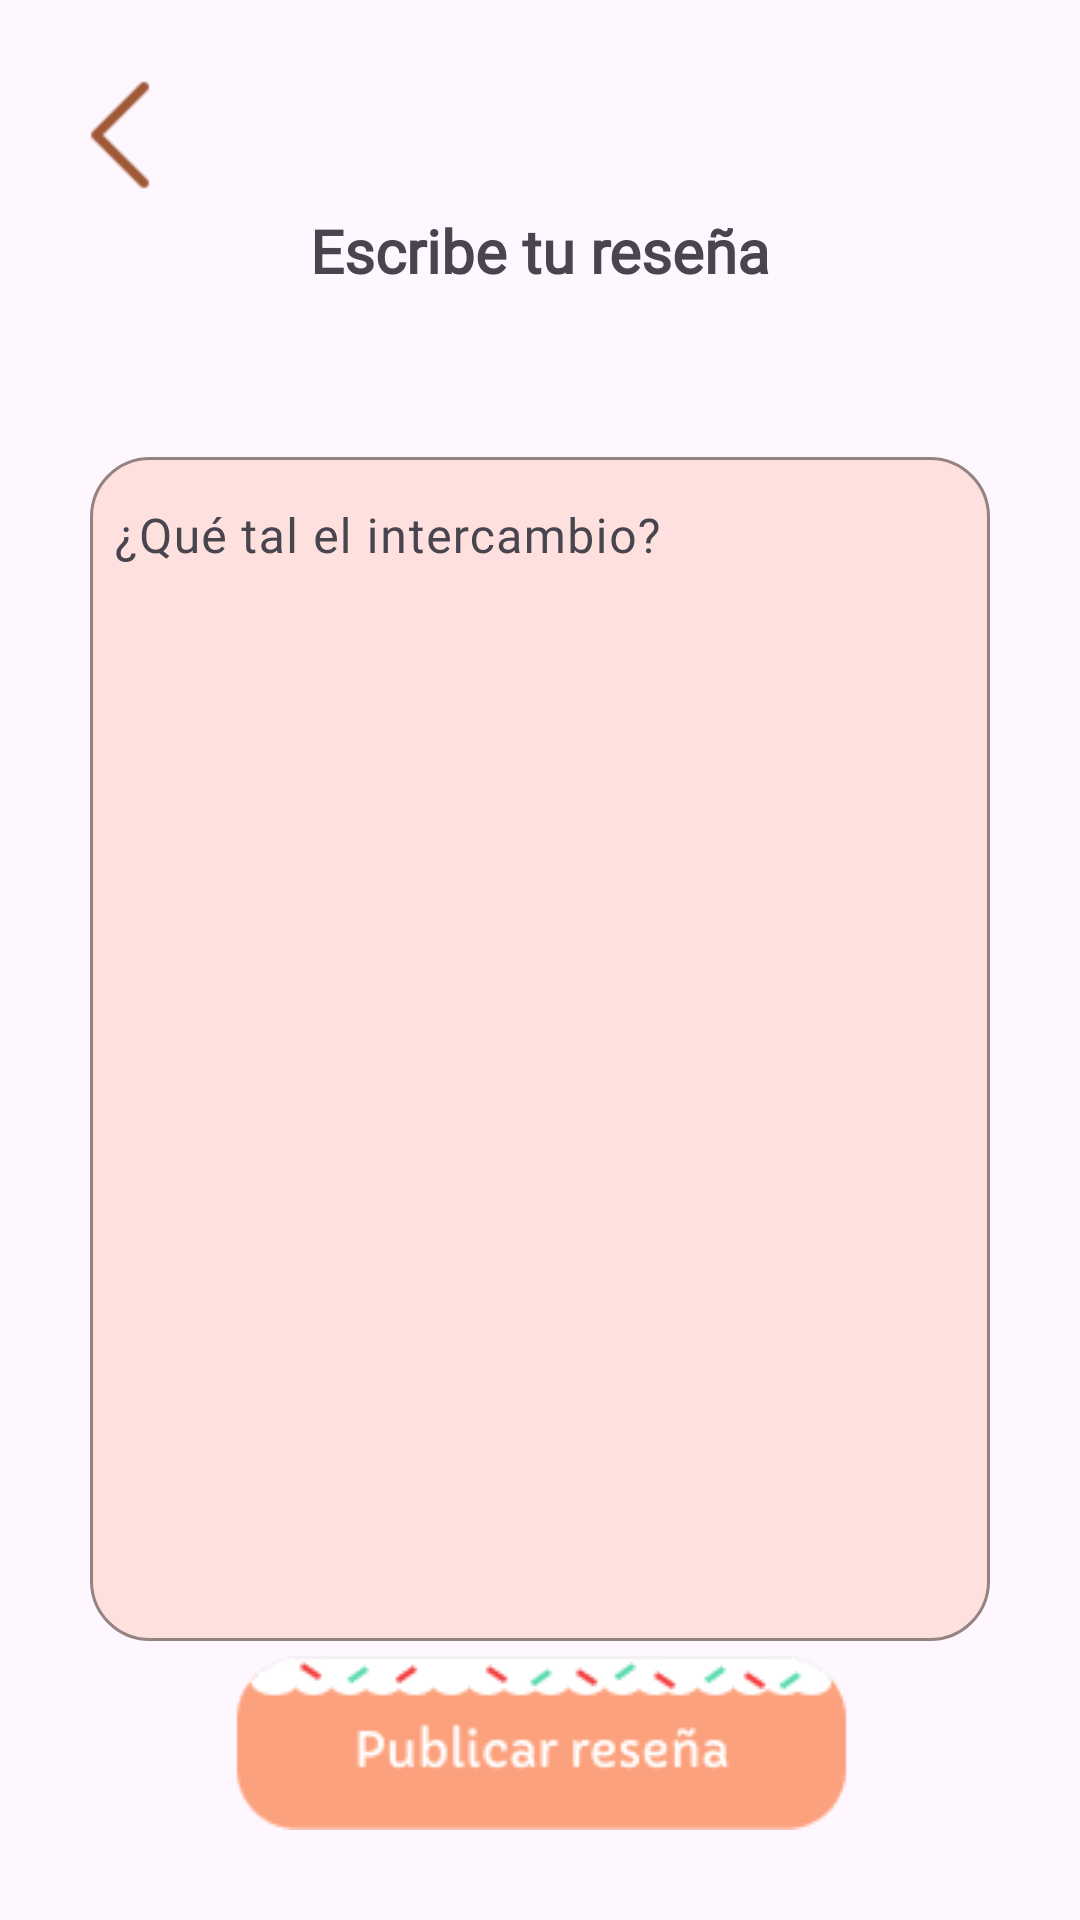

Reconstruct the res/layout file that produces this screen, plus the resources it refers to.
<!-- AndroidManifest.xml: application theme Theme.Bookie -->
<!-- res/layout/add_resenia_user.xml -->
<?xml version="1.0" encoding="utf-8"?>
<androidx.constraintlayout.widget.ConstraintLayout xmlns:android="http://schemas.android.com/apk/res/android"
    xmlns:app="http://schemas.android.com/apk/res-auto"
    xmlns:tools="http://schemas.android.com/tools"
    android:layout_width="match_parent"
    android:layout_height="match_parent">

    <TextView
        android:id="@+id/textView"
        android:layout_width="wrap_content"
        android:layout_height="wrap_content"
        android:layout_marginTop="70dp"
        android:fontFamily="@font/capriola"
        android:text="Escribe tu reseña"
        android:textSize="20sp"
        android:textStyle="bold"
        app:layout_constraintEnd_toEndOf="parent"
        app:layout_constraintStart_toStartOf="parent"
        app:layout_constraintTop_toTopOf="parent" />

    <com.google.android.material.textfield.TextInputLayout
        android:id="@+id/tv_nombre"
        android:layout_width="0dp"
        android:layout_height="400dp"
        android:layout_marginStart="30dp"
        android:layout_marginTop="50dp"
        android:layout_marginEnd="30dp"
        app:boxBackgroundColor="#40FCA17D"
        app:boxCornerRadiusBottomEnd="20dp"
        app:boxCornerRadiusBottomStart="20dp"
        app:boxCornerRadiusTopEnd="20dp"
        app:boxCornerRadiusTopStart="20dp"
        app:boxStrokeColor="@color/my_primary"
        app:hintTextColor="@color/my_primary"
        app:layout_constraintEnd_toEndOf="parent"
        app:layout_constraintStart_toStartOf="parent"
        app:layout_constraintTop_toBottomOf="@+id/textView">

        <com.google.android.material.textfield.TextInputEditText
            android:id="@+id/tv_escribir_resenia"
            android:layout_width="match_parent"
            android:layout_height="match_parent"
            android:fontFamily="@font/capriola"
            android:gravity="top|start"
            android:hint="¿Qué tal el intercambio?"
            android:paddingStart="8dp" />
    </com.google.android.material.textfield.TextInputLayout>

    <TextView
        android:id="@+id/tv_puntua"
        android:layout_width="wrap_content"
        android:layout_height="wrap_content"
        android:layout_marginTop="30dp"
        android:fontFamily="@font/capriola"
        android:text="Puntúa a este usuario"
        android:textSize="20sp"
        android:textStyle="bold"
        app:layout_constraintEnd_toEndOf="parent"
        app:layout_constraintStart_toStartOf="parent"
        app:layout_constraintTop_toBottomOf="@+id/tv_nombre" />


    <RatingBar
        android:id="@+id/ratingBar"
        style="?android:attr/ratingBarStyleIndicator"
        android:layout_width="wrap_content"
        android:layout_height="wrap_content"
        android:layout_marginTop="5dp"
        android:isIndicator="false"
        android:numStars="5"
        android:progressTint="@color/marron"
        android:rating="2"
        android:stepSize="1"
        app:layout_constraintBottom_toTopOf="@+id/btn_sig"
        app:layout_constraintEnd_toEndOf="parent"
        app:layout_constraintStart_toStartOf="parent"
        app:layout_constraintTop_toBottomOf="@+id/tv_puntua" />

    <ImageView
        android:id="@+id/btn_sig"
        android:layout_width="0dp"
        android:layout_height="wrap_content"
        android:layout_marginStart="50dp"
        android:layout_marginEnd="50dp"
        android:layout_marginBottom="30dp"
        app:layout_constraintBottom_toBottomOf="parent"
        app:layout_constraintEnd_toEndOf="parent"
        app:layout_constraintStart_toStartOf="parent"
        app:srcCompat="@drawable/btn_publicar_resenia" />

    <ImageView
        android:id="@+id/backRes"
        android:layout_width="40dp"
        android:layout_height="wrap_content"
        android:layout_marginStart="20dp"
        android:layout_marginTop="20dp"
        app:layout_constraintStart_toStartOf="parent"
        app:layout_constraintTop_toTopOf="parent"
        app:srcCompat="@drawable/backk" />

</androidx.constraintlayout.widget.ConstraintLayout>
<!-- resources referenced by this layout -->
<resources>
  <color name="marron">#9E5836</color>
  <color name="my_primary">#FCA17D</color>
  <!-- drawable backk: png bitmap (drawable, 291 bytes) -->
  <!-- drawable btn_publicar_resenia: png bitmap (drawable, 3773 bytes) -->
  <style name="Theme.Bookie" parent="Base.Theme.Bookie" />
  <style name="Base.Theme.Bookie" parent="Theme.Material3.DayNight.NoActionBar">
          
          
      </style>
</resources>
